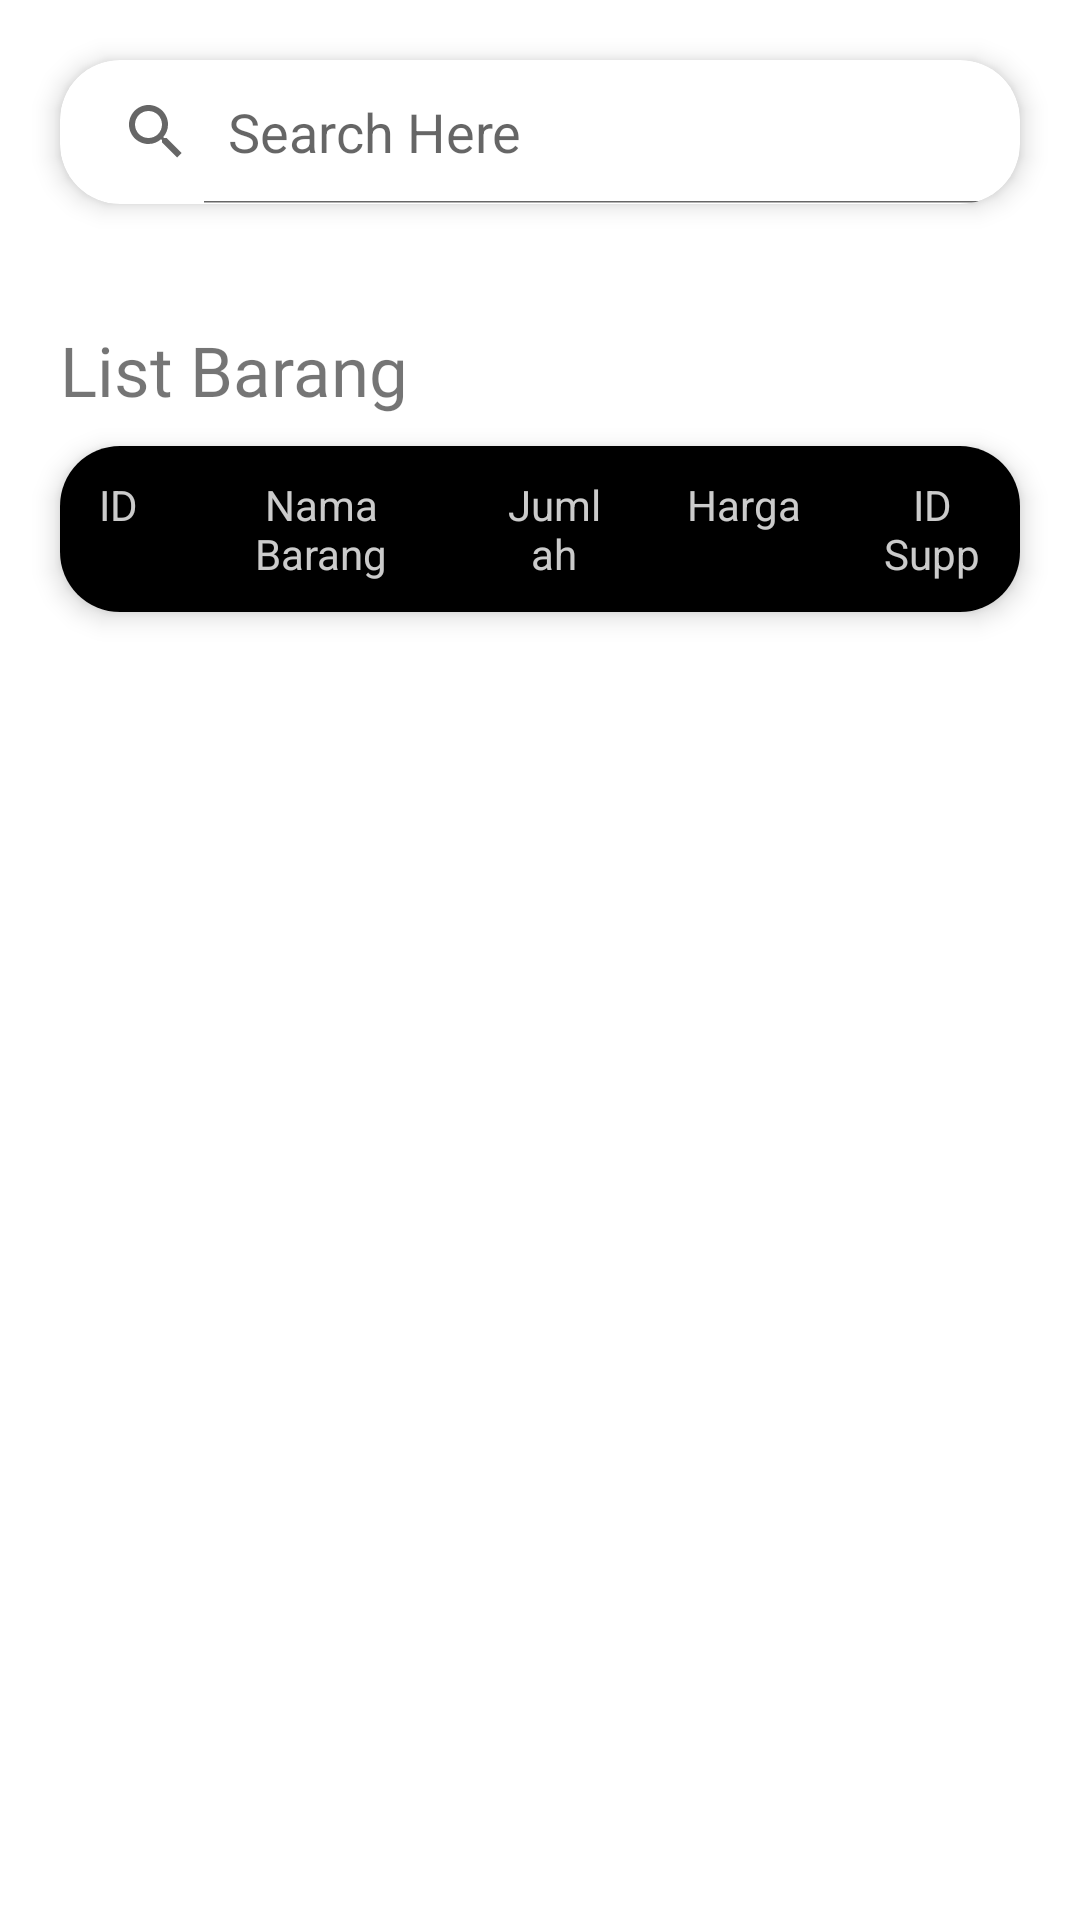

Layout XML and referenced resources for this Android screen:
<!-- AndroidManifest.xml: application theme Theme.MakooApp -->
<!-- res/layout/fragment_second.xml -->
<?xml version="1.0" encoding="utf-8"?>
<ScrollView xmlns:android="http://schemas.android.com/apk/res/android"
    xmlns:tools="http://schemas.android.com/tools"
    android:layout_width="match_parent"
    android:id="@+id/srl_secondfragment"
    android:layout_height="match_parent"
    android:background="@drawable/begron"
    xmlns:app="http://schemas.android.com/apk/res-auto"
    tools:context=".SecondFragment">

        <RelativeLayout
            android:layout_width="match_parent"
            android:layout_height="match_parent">

            <androidx.cardview.widget.CardView
                android:id="@+id/cv_search"
                android:layout_width="match_parent"
                android:layout_height="wrap_content"
                android:layout_marginTop="20dp"
                android:layout_marginBottom="20dp"
                android:layout_marginStart="20dp"
                android:layout_marginEnd="20dp"
                app:cardCornerRadius="20dp"
                app:cardElevation="5dp">

                <SearchView
                    android:id="@+id/search_view"
                    android:layout_width="match_parent"
                    android:layout_height="wrap_content"
                    android:iconifiedByDefault="false"
                    android:queryHint="Search Here"/>

            </androidx.cardview.widget.CardView>

            <TextView
                android:id="@+id/tv_listbarang"
                android:layout_below="@+id/cv_search"
                android:layout_width="wrap_content"
                android:layout_height="wrap_content"
                android:layout_marginStart="20dp"
                android:fontFamily="@font/poppins_medium"
                android:layout_marginTop="20dp"
                android:layout_marginEnd="20dp"
                android:textSize="23sp"
                android:text="List Barang"/>

            <androidx.cardview.widget.CardView
                android:layout_width="match_parent"
                android:layout_height="match_parent"
                android:layout_marginTop="10dp"
                android:layout_marginBottom="10dp"
                android:layout_marginStart="20dp"
                android:layout_marginEnd="20dp"
                app:cardElevation="5dp"
                app:cardCornerRadius="20dp"
                android:layout_below="@+id/tv_listbarang">

                <TableLayout
                    android:layout_width="match_parent"
                    android:layout_height="wrap_content">

                    <TableRow
                        android:background="@color/black">

                        <TextView
                            android:layout_width="0dp"
                            android:layout_height="wrap_content"
                            android:text="ID"
                            android:textColor="@color/menuic"
                            android:padding="10dp"
                            android:textSize="14sp"
                            android:layout_weight="2"
                            android:gravity="center_horizontal"/>

                        <TextView
                            android:layout_width="0dp"
                            android:layout_height="wrap_content"
                            android:text="Nama Barang"
                            android:textColor="@color/menuic"
                            android:padding="10dp"
                            android:textSize="14sp"
                            android:layout_weight="5"
                            android:gravity="center_horizontal"/>

                        <TextView
                            android:layout_width="0dp"
                            android:layout_height="wrap_content"
                            android:text="Jumlah"
                            android:textColor="@color/menuic"
                            android:padding="10dp"
                            android:textSize="14sp"
                            android:layout_weight="3"
                            android:gravity="center_horizontal"/>

                        <TextView
                            android:layout_width="0dp"
                            android:layout_height="wrap_content"
                            android:layout_weight="3.5"
                            android:gravity="center_horizontal"
                            android:padding="10dp"
                            android:text="Harga"
                            android:textColor="@color/menuic"
                            android:textSize="14sp" />

                        <TextView
                            android:layout_width="0dp"
                            android:layout_height="wrap_content"
                            android:layout_weight="3"
                            android:gravity="center_horizontal"
                            android:padding="10dp"
                            android:text="ID Supp"
                            android:textColor="@color/menuic"
                            android:textSize="14sp" />

                    </TableRow>

                    <androidx.recyclerview.widget.RecyclerView
                        android:id="@+id/rv_listsearch"
                        android:layout_width="match_parent"
                        android:layout_height="wrap_content"
                        tools:listitem="@layout/adapter_lv"/>

                </TableLayout>

            </androidx.cardview.widget.CardView>

        </RelativeLayout>

</ScrollView>
<!-- res/layout/adapter_lv.xml (included above) -->
<?xml version="1.0" encoding="utf-8"?>
<TableLayout xmlns:android="http://schemas.android.com/apk/res/android"
    android:layout_width="match_parent"
    android:layout_height="wrap_content"
    android:orientation="horizontal"
    android:stretchColumns="1, 2, 3, 4">

    <TableRow
        android:orientation="vertical">

        <TextView
            android:id="@+id/nomor"
            android:layout_width="0dp"
            android:layout_height="wrap_content"
            android:text="ID"
            android:padding="10dp"
            android:textSize="14sp"
            android:layout_weight="2"
            android:gravity="center_horizontal"/>

        <TextView
            android:id="@+id/tv_namabarang"
            android:layout_width="0dp"
            android:layout_height="wrap_content"
            android:text="Nama Barang"
            android:padding="10dp"
            android:textSize="14sp"
            android:layout_weight="5"
            android:gravity="center_horizontal"/>

        <TextView
            android:id="@+id/tv_jumlahbarang"
            android:layout_width="0dp"
            android:layout_height="wrap_content"
            android:text="Jumlah"
            android:padding="10dp"
            android:textSize="14sp"
            android:layout_weight="3"
            android:gravity="center_horizontal"/>

        <TextView
            android:id="@+id/tv_hargabarang"
            android:layout_width="0dp"
            android:layout_height="wrap_content"
            android:layout_weight="3.5"
            android:gravity="center_horizontal"
            android:padding="10dp"
            android:text="Harga"
            android:textSize="14sp" />

        <TextView
            android:id="@+id/idsuppst"
            android:layout_width="0dp"
            android:layout_height="wrap_content"
            android:layout_weight="3"
            android:gravity="center_horizontal"
            android:padding="10dp"
            android:text="ID Supp"
            android:textSize="14sp" />

    </TableRow>

    <View
        android:layout_width="match_parent"
        android:layout_height="1dp"
        android:background="@color/menuic"/>

</TableLayout>
<!-- resources referenced by this layout -->
<resources>
  <color name="black">#FF000000</color>
  <color name="menuic">#D9EFEFEF</color>
  <style name="Theme.MakooApp" parent="Theme.MaterialComponents.DayNight.DarkActionBar">
          
          <item name="colorPrimary">@color/purple_500</item>
          <item name="colorPrimaryVariant">@color/purple_700</item>
          <item name="colorOnPrimary">@color/white</item>
          
          <item name="colorSecondary">@color/teal_200</item>
          <item name="colorSecondaryVariant">@color/teal_700</item>
          <item name="colorOnSecondary">@color/black</item>
          
          <item name="android:statusBarColor">@color/colorupp</item>
          
      </style>
  <color name="purple_500">#FF6200EE</color>
  <color name="purple_700">#FF3700B3</color>
  <color name="white">#FFFFFFFF</color>
  <color name="teal_200">#FF03DAC5</color>
  <color name="teal_700">#FF018786</color>
  <color name="colorupp">#1A2033</color>
</resources>
